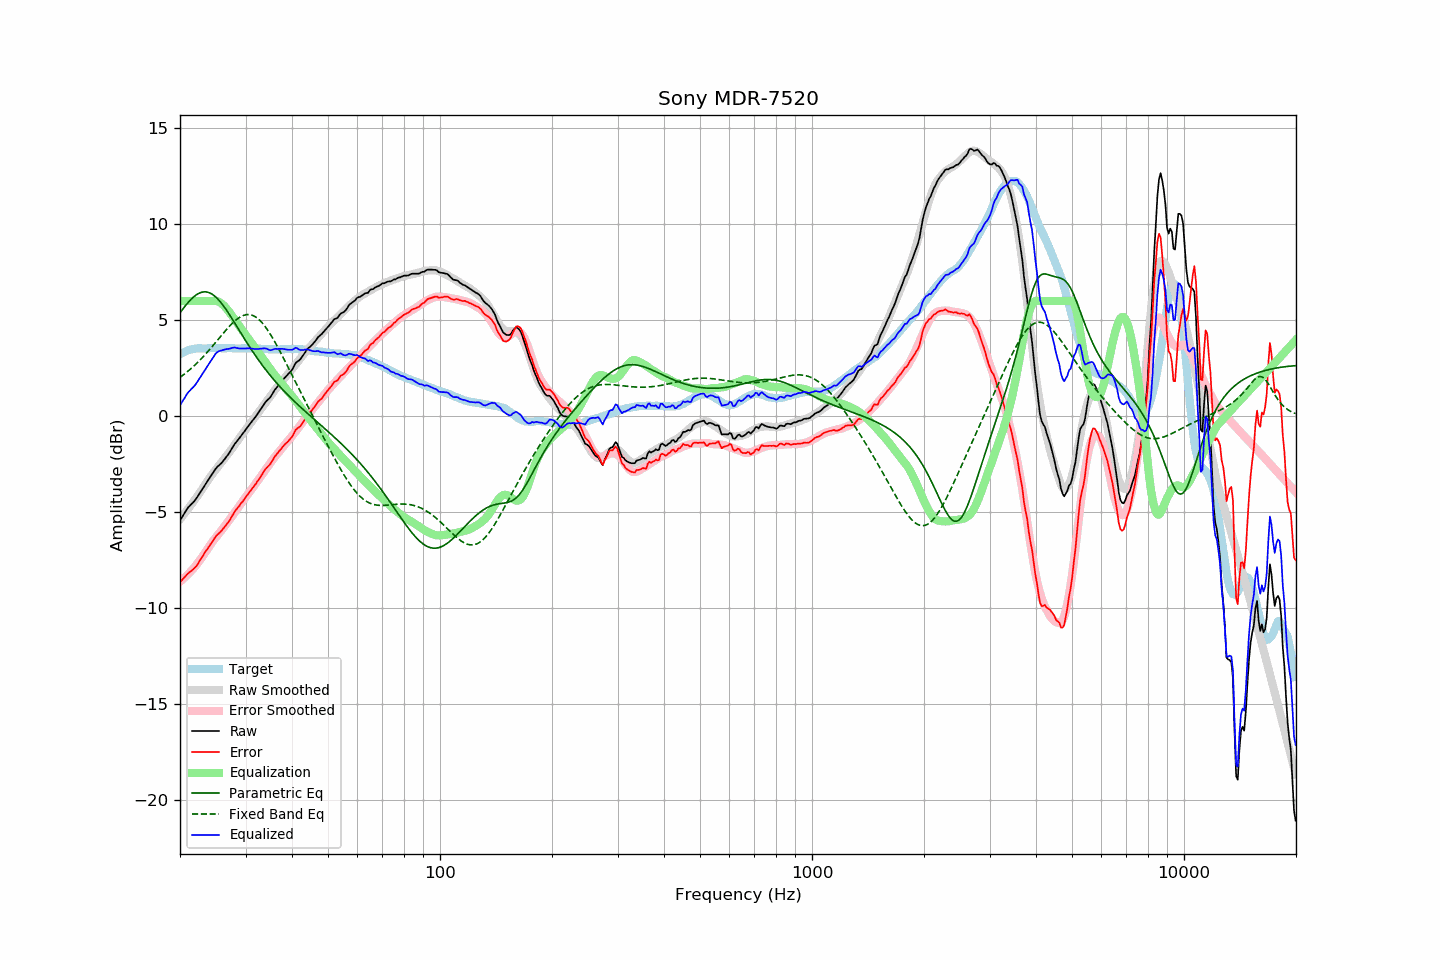

Source data for this figure (header and first rows):
frequency, raw, error, smoothed, error_smoothed, equalization, parametric_eq, fixed_band_eq, equalized_raw, equalized_smoothed, target
20.00, -5.44, -8.65, -5.38, -8.63, 6.00, 5.38, 2.01, 0.56, 0.62, 3.21
20.20, -5.31, -8.57, -5.28, -8.56, 6.00, 5.50, 2.08, 0.69, 0.72, 3.26
20.40, -5.17, -8.48, -5.17, -8.49, 6.00, 5.61, 2.14, 0.83, 0.83, 3.31
20.61, -5.04, -8.38, -5.06, -8.41, 6.00, 5.71, 2.20, 0.96, 0.94, 3.34
20.81, -4.90, -8.29, -4.95, -8.33, 6.00, 5.82, 2.27, 1.10, 1.05, 3.39
21.02, -4.77, -8.20, -4.84, -8.25, 6.00, 5.91, 2.34, 1.23, 1.16, 3.43
21.23, -4.69, -8.14, -4.73, -8.16, 6.00, 6.01, 2.41, 1.31, 1.27, 3.45
21.44, -4.60, -8.07, -4.62, -8.07, 6.00, 6.09, 2.48, 1.40, 1.38, 3.47
21.66, -4.52, -8.01, -4.50, -7.98, 6.00, 6.17, 2.56, 1.48, 1.50, 3.49
21.87, -4.43, -7.93, -4.39, -7.88, 6.00, 6.25, 2.64, 1.57, 1.61, 3.50
22.09, -4.32, -7.84, -4.27, -7.78, 6.00, 6.31, 2.72, 1.68, 1.73, 3.52
22.31, -4.19, -7.72, -4.15, -7.67, 6.00, 6.36, 2.80, 1.81, 1.85, 3.53
22.54, -4.05, -7.58, -4.03, -7.56, 6.00, 6.41, 2.88, 1.95, 1.97, 3.53
22.76, -3.92, -7.45, -3.91, -7.44, 6.00, 6.44, 2.97, 2.08, 2.09, 3.53
22.99, -3.79, -7.31, -3.79, -7.32, 6.00, 6.46, 3.06, 2.21, 2.21, 3.52
23.22, -3.66, -7.18, -3.66, -7.20, 6.00, 6.47, 3.15, 2.34, 2.34, 3.52
23.45, -3.53, -7.05, -3.54, -7.07, 6.00, 6.47, 3.24, 2.47, 2.46, 3.52
23.69, -3.41, -6.94, -3.41, -6.94, 6.00, 6.46, 3.33, 2.59, 2.59, 3.53
23.92, -3.28, -6.81, -3.28, -6.82, 6.00, 6.43, 3.43, 2.72, 2.72, 3.53
24.16, -3.15, -6.69, -3.16, -6.69, 6.00, 6.40, 3.52, 2.85, 2.84, 3.54
24.40, -3.03, -6.57, -3.04, -6.58, 6.00, 6.35, 3.62, 2.97, 2.96, 3.55
24.65, -2.90, -6.44, -2.93, -6.46, 6.00, 6.29, 3.72, 3.10, 3.07, 3.54
24.89, -2.77, -6.30, -2.82, -6.36, 6.00, 6.22, 3.82, 3.23, 3.18, 3.54
25.14, -2.67, -6.20, -2.72, -6.25, 5.99, 6.14, 3.92, 3.32, 3.27, 3.54
25.39, -2.59, -6.13, -2.61, -6.15, 5.96, 6.06, 4.02, 3.37, 3.35, 3.55
25.65, -2.51, -6.05, -2.50, -6.04, 5.91, 5.96, 4.12, 3.40, 3.41, 3.54
25.91, -2.43, -5.97, -2.40, -5.94, 5.85, 5.86, 4.22, 3.42, 3.46, 3.53
26.16, -2.33, -5.86, -2.29, -5.83, 5.78, 5.75, 4.32, 3.45, 3.49, 3.53
26.43, -2.22, -5.75, -2.18, -5.72, 5.69, 5.63, 4.42, 3.47, 3.51, 3.53
26.69, -2.11, -5.64, -2.07, -5.61, 5.60, 5.51, 4.52, 3.49, 3.53, 3.53
26.96, -2.00, -5.54, -1.96, -5.50, 5.50, 5.39, 4.61, 3.50, 3.53, 3.54
27.23, -1.87, -5.41, -1.85, -5.38, 5.38, 5.26, 4.70, 3.51, 3.53, 3.54
27.50, -1.73, -5.27, -1.74, -5.27, 5.27, 5.13, 4.79, 3.54, 3.53, 3.54
27.77, -1.59, -5.12, -1.62, -5.15, 5.15, 4.99, 4.87, 3.57, 3.53, 3.53
28.05, -1.46, -4.99, -1.50, -5.03, 5.03, 4.86, 4.95, 3.57, 3.53, 3.53
28.33, -1.36, -4.88, -1.38, -4.91, 4.91, 4.72, 5.02, 3.55, 3.53, 3.52
28.62, -1.25, -4.77, -1.26, -4.79, 4.79, 4.58, 5.08, 3.54, 3.53, 3.52
28.90, -1.15, -4.68, -1.14, -4.67, 4.67, 4.45, 5.14, 3.52, 3.53, 3.53
29.19, -1.03, -4.54, -1.03, -4.55, 4.55, 4.31, 5.19, 3.52, 3.53, 3.52
29.48, -0.92, -4.45, -0.91, -4.44, 4.44, 4.18, 5.23, 3.52, 3.52, 3.53
29.78, -0.81, -4.33, -0.80, -4.33, 4.33, 4.04, 5.26, 3.52, 3.52, 3.52
30.08, -0.69, -4.22, -0.69, -4.21, 4.21, 3.91, 5.28, 3.52, 3.52, 3.53
30.38, -0.58, -4.10, -0.58, -4.11, 4.11, 3.77, 5.29, 3.53, 3.52, 3.52
30.68, -0.47, -3.99, -0.47, -3.99, 3.99, 3.64, 5.29, 3.53, 3.52, 3.52
30.99, -0.35, -3.87, -0.36, -3.88, 3.88, 3.51, 5.27, 3.53, 3.52, 3.52
31.30, -0.25, -3.77, -0.24, -3.76, 3.76, 3.39, 5.25, 3.51, 3.52, 3.52
31.61, -0.15, -3.67, -0.13, -3.65, 3.65, 3.26, 5.21, 3.50, 3.52, 3.52
31.93, -0.04, -3.56, -0.02, -3.53, 3.53, 3.14, 5.17, 3.49, 3.51, 3.52
32.24, 0.08, -3.42, 0.10, -3.42, 3.42, 3.02, 5.11, 3.50, 3.51, 3.50
32.57, 0.20, -3.31, 0.21, -3.30, 3.30, 2.90, 5.04, 3.50, 3.51, 3.51
32.89, 0.33, -3.18, 0.32, -3.18, 3.18, 2.78, 4.96, 3.51, 3.50, 3.51
33.22, 0.45, -3.05, 0.44, -3.06, 3.06, 2.67, 4.87, 3.51, 3.50, 3.50
33.55, 0.58, -2.92, 0.55, -2.94, 2.94, 2.56, 4.77, 3.53, 3.50, 3.50
33.89, 0.70, -2.79, 0.67, -2.83, 2.83, 2.45, 4.66, 3.53, 3.49, 3.49
34.23, 0.80, -2.69, 0.78, -2.71, 2.71, 2.34, 4.55, 3.51, 3.49, 3.49
34.57, 0.88, -2.60, 0.90, -2.59, 2.59, 2.23, 4.42, 3.47, 3.49, 3.48
34.92, 0.96, -2.52, 1.01, -2.47, 2.47, 2.13, 4.29, 3.43, 3.48, 3.48
35.27, 1.09, -2.39, 1.13, -2.35, 2.35, 2.03, 4.15, 3.44, 3.48, 3.48
35.62, 1.23, -2.25, 1.24, -2.24, 2.24, 1.93, 4.01, 3.47, 3.48, 3.48
35.97, 1.37, -2.10, 1.35, -2.13, 2.13, 1.83, 3.86, 3.50, 3.48, 3.48
... 635 more rows
